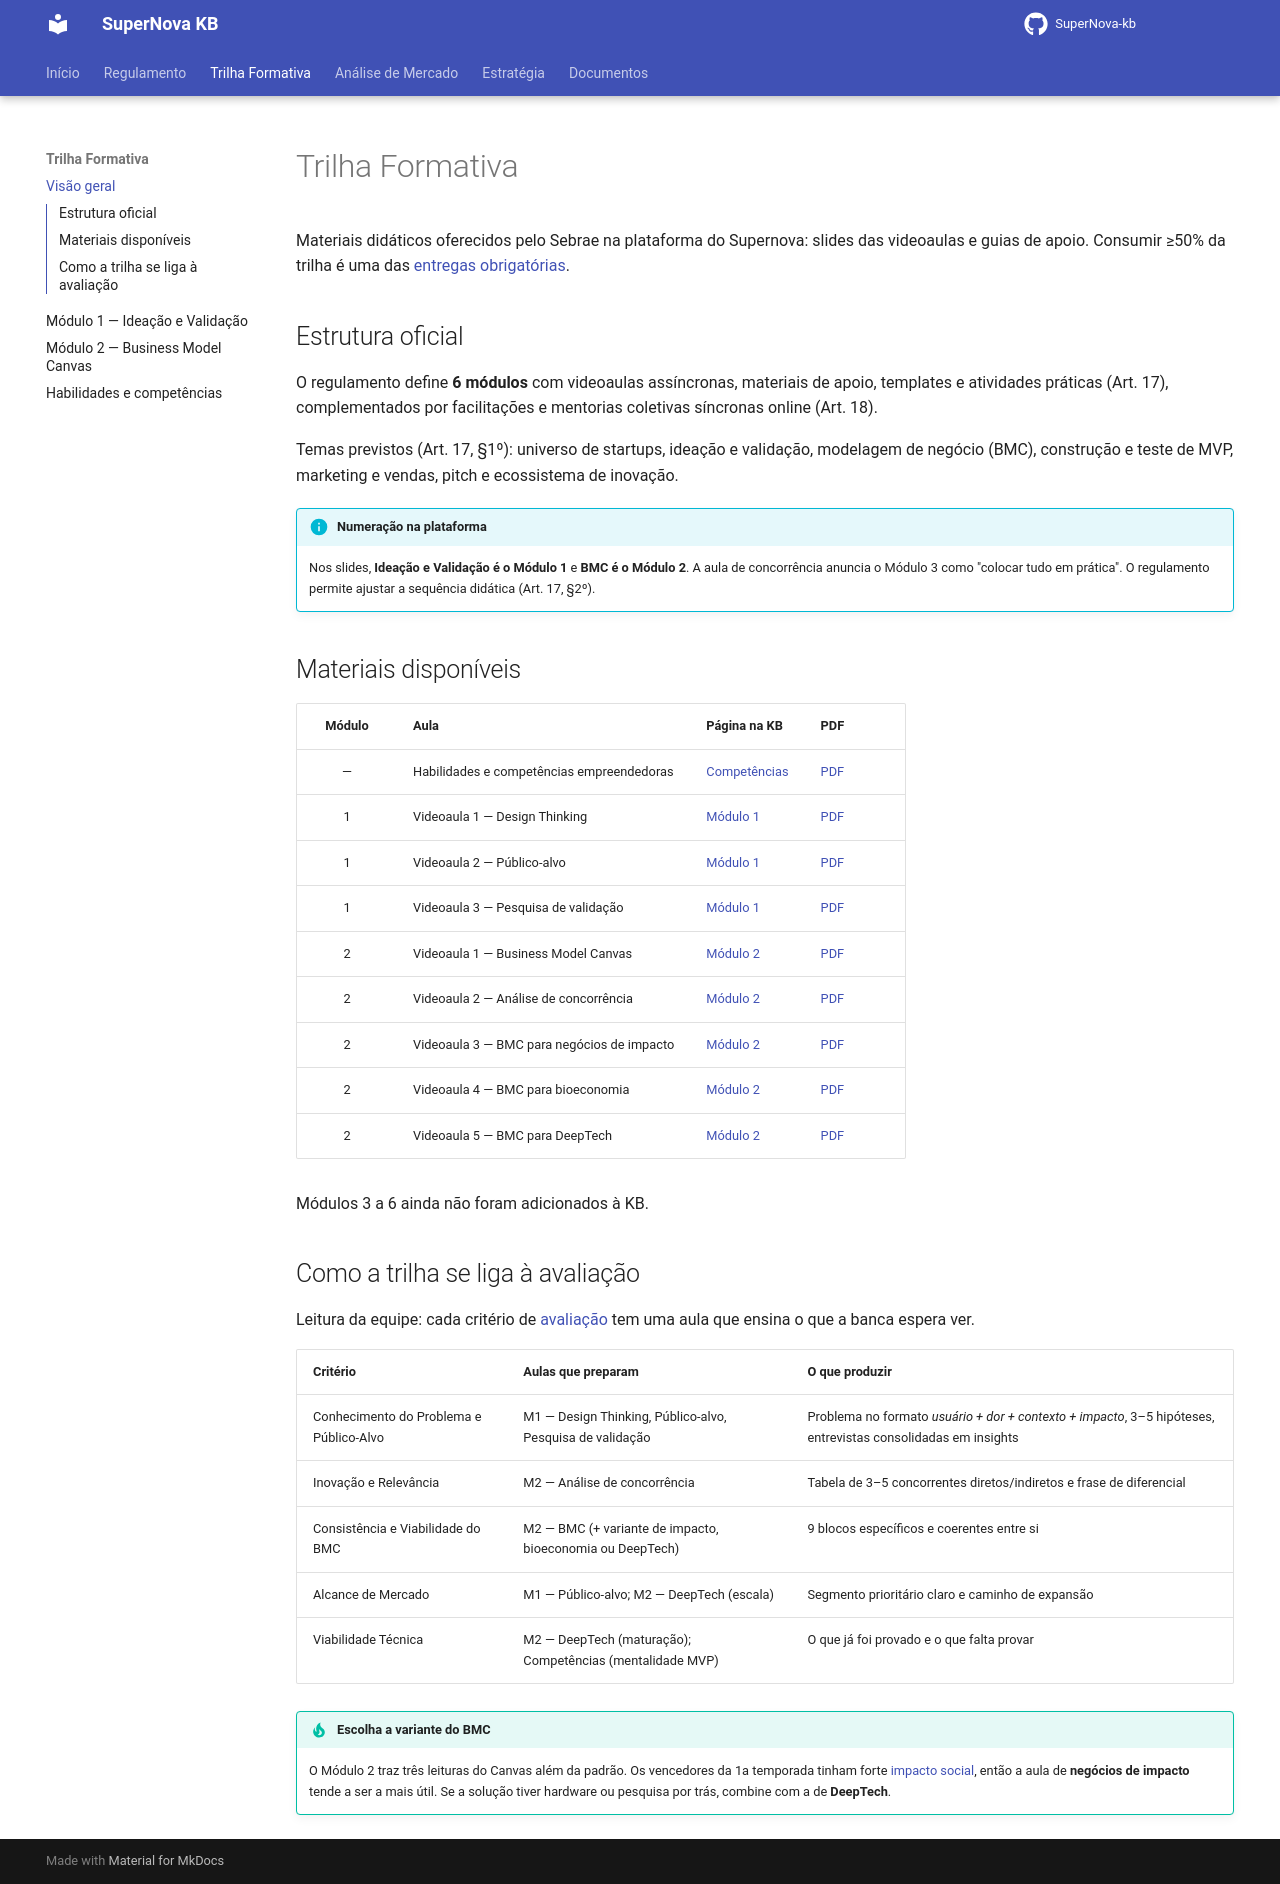

repository: Jump-Start-2026-SAE-Grupo-Supra/SuperNova-kb · page: trilha/index.html · generator: mkdocs

# Trilha Formativa

Materiais didáticos oferecidos pelo Sebrae na plataforma do Supernova: slides das videoaulas e guias de apoio. Consumir ≥50% da trilha é uma das [entregas obrigatórias](../regulamento.md#1-trilha-formativa).

## Estrutura oficial

O regulamento define **6 módulos** com videoaulas assíncronas, materiais de apoio, templates e atividades práticas (Art. 17), complementados por facilitações e mentorias coletivas síncronas online (Art. 18).

Temas previstos (Art. 17, §1º): universo de startups, ideação e validação, modelagem de negócio (BMC), construção e teste de MVP, marketing e vendas, pitch e ecossistema de inovação.

!!! info "Numeração na plataforma"
    Nos slides, **Ideação e Validação é o Módulo 1** e **BMC é o Módulo 2**. A aula de concorrência anuncia o Módulo 3 como "colocar tudo em prática". O regulamento permite ajustar a sequência didática (Art. 17, §2º).

## Materiais disponíveis

| Módulo | Aula | Página na KB | PDF |
|:------:|:-----|:-------------|:----|
| — | Habilidades e competências empreendedoras | [Competências](competencias.md) | [PDF](../assets/pdfs/trilha/habilidades-e-competencias.pdf) |
| 1 | Videoaula 1 — Design Thinking | [Módulo 1](modulo-1.md#videoaula-1-design-thinking) | [PDF](../assets/pdfs/trilha/m1-a1-design-thinking.pdf) |
| 1 | Videoaula 2 — Público-alvo | [Módulo 1](modulo-1.md#videoaula-2-publico-alvo) | [PDF](../assets/pdfs/trilha/m1-a2-publico-alvo.pdf) |
| 1 | Videoaula 3 — Pesquisa de validação | [Módulo 1](modulo-1.md#videoaula-3-pesquisa-de-validacao) | [PDF](../assets/pdfs/trilha/m1-a3-pesquisa-de-validacao.pdf) |
| 2 | Videoaula 1 — Business Model Canvas | [Módulo 2](modulo-2.md#videoaula-1-business-model-canvas) | [PDF](../assets/pdfs/trilha/m2-a1-business-model-canvas.pdf) |
| 2 | Videoaula 2 — Análise de concorrência | [Módulo 2](modulo-2.md#videoaula-2-analise-de-concorrencia) | [PDF](../assets/pdfs/trilha/m2-a2-analise-de-concorrencia.pdf) |
| 2 | Videoaula 3 — BMC para negócios de impacto | [Módulo 2](modulo-2.md#videoaula-3-bmc-para-negocios-de-impacto) | [PDF](../assets/pdfs/trilha/m2-a3-negocios-de-impacto.pdf) |
| 2 | Videoaula 4 — BMC para bioeconomia | [Módulo 2](modulo-2.md#videoaula-4-bmc-para-bioeconomia) | [PDF](../assets/pdfs/trilha/m2-a4-bioeconomia.pdf) |
| 2 | Videoaula 5 — BMC para DeepTech | [Módulo 2](modulo-2.md#videoaula-5-bmc-para-deeptech) | [PDF](../assets/pdfs/trilha/m2-a5-deeptech.pdf) |

Módulos 3 a 6 ainda não foram adicionados à KB.

## Como a trilha se liga à avaliação

Leitura da equipe: cada critério de [avaliação](../estrategia/avaliacao.md) tem uma aula que ensina o que a banca espera ver.

| Critério | Aulas que preparam | O que produzir |
|:---------|:-------------------|:---------------|
| Conhecimento do Problema e Público-Alvo | M1 — Design Thinking, Público-alvo, Pesquisa de validação | Problema no formato *usuário + dor + contexto + impacto*, 3–5 hipóteses, entrevistas consolidadas em insights |
| Inovação e Relevância | M2 — Análise de concorrência | Tabela de 3–5 concorrentes diretos/indiretos e frase de diferencial |
| Consistência e Viabilidade do BMC | M2 — BMC (+ variante de impacto, bioeconomia ou DeepTech) | 9 blocos específicos e coerentes entre si |
| Alcance de Mercado | M1 — Público-alvo; M2 — DeepTech (escala) | Segmento prioritário claro e caminho de expansão |
| Viabilidade Técnica | M2 — DeepTech (maturação); Competências (mentalidade MVP) | O que já foi provado e o que falta provar |

!!! tip "Escolha a variante do BMC"
    O Módulo 2 traz três leituras do Canvas além da padrão. Os vencedores da 1a temporada tinham forte [impacto social](../estrategia/ganhadores.md), então a aula de **negócios de impacto** tende a ser a mais útil. Se a solução tiver hardware ou pesquisa por trás, combine com a de **DeepTech**.
